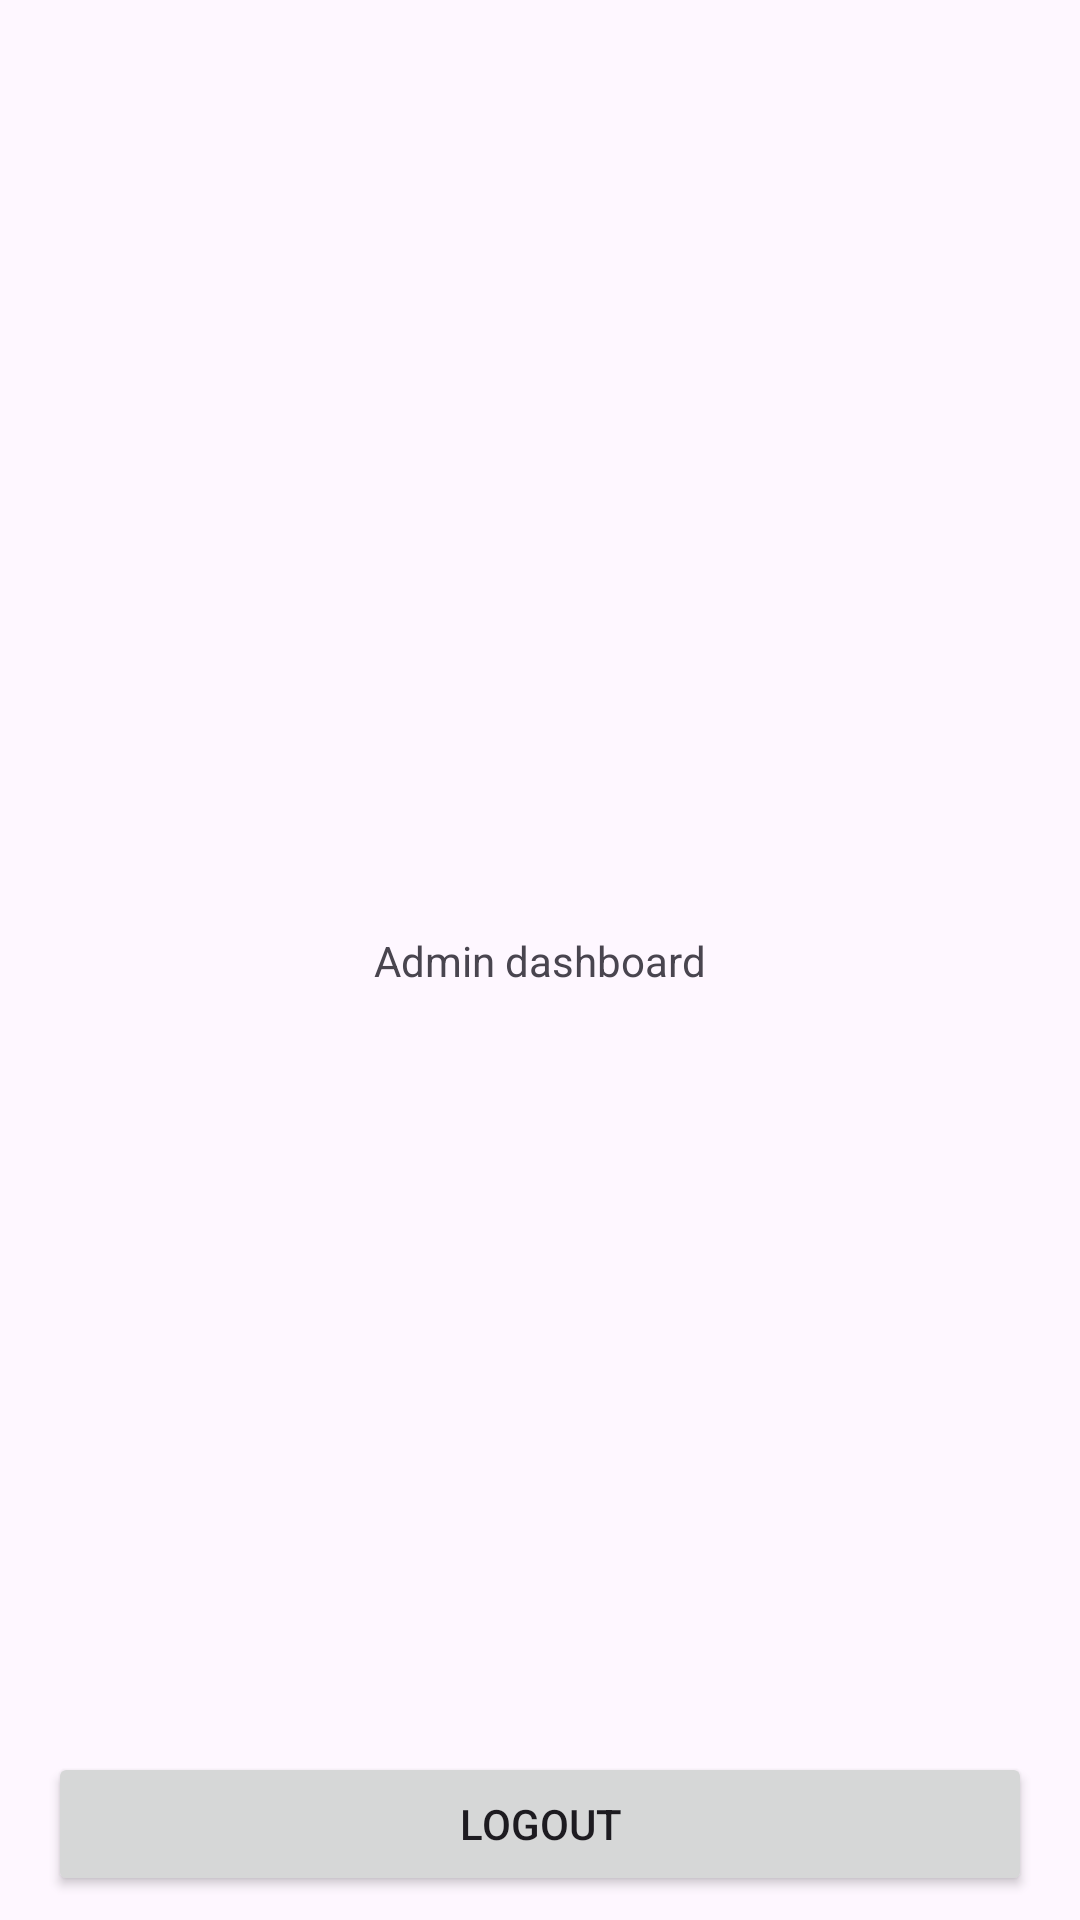

Write the Android layout XML for this screen, with the resource values it uses.
<!-- AndroidManifest.xml: application theme Theme.AppICU -->
<!-- res/layout/activity_admin.xml -->
<?xml version="1.0" encoding="utf-8"?>
<androidx.constraintlayout.widget.ConstraintLayout xmlns:android="http://schemas.android.com/apk/res/android"
    xmlns:app="http://schemas.android.com/apk/res-auto"
    xmlns:tools="http://schemas.android.com/tools"
    android:layout_width="match_parent"
    android:layout_height="match_parent"
    tools:context=".Admin">

    <TextView
        android:layout_width="wrap_content"
        android:layout_height="wrap_content"
        android:text="Admin dashboard"
        app:layout_constraintBottom_toBottomOf="parent"
        app:layout_constraintLeft_toLeftOf="parent"
        app:layout_constraintRight_toRightOf="parent"
        app:layout_constraintTop_toTopOf="parent" />

    <Button
        android:id="@+id/logoutBtn"
        android:layout_width="0dp"
        android:layout_height="wrap_content"
        android:layout_marginStart="16dp"
        android:layout_marginEnd="16dp"
        android:layout_marginBottom="8dp"
        android:text="Logout"
        android:onClick="LogoutAdmin"
        app:layout_constraintBottom_toBottomOf="parent"
        app:layout_constraintEnd_toEndOf="parent"
        app:layout_constraintStart_toStartOf="parent" />

</androidx.constraintlayout.widget.ConstraintLayout>
<!-- resources referenced by this layout -->
<resources>
  <style name="Theme.AppICU" parent="Base.Theme.AppICU" />
  <style name="Base.Theme.AppICU" parent="Theme.Material3.DayNight.NoActionBar">
          
          
      </style>
</resources>
